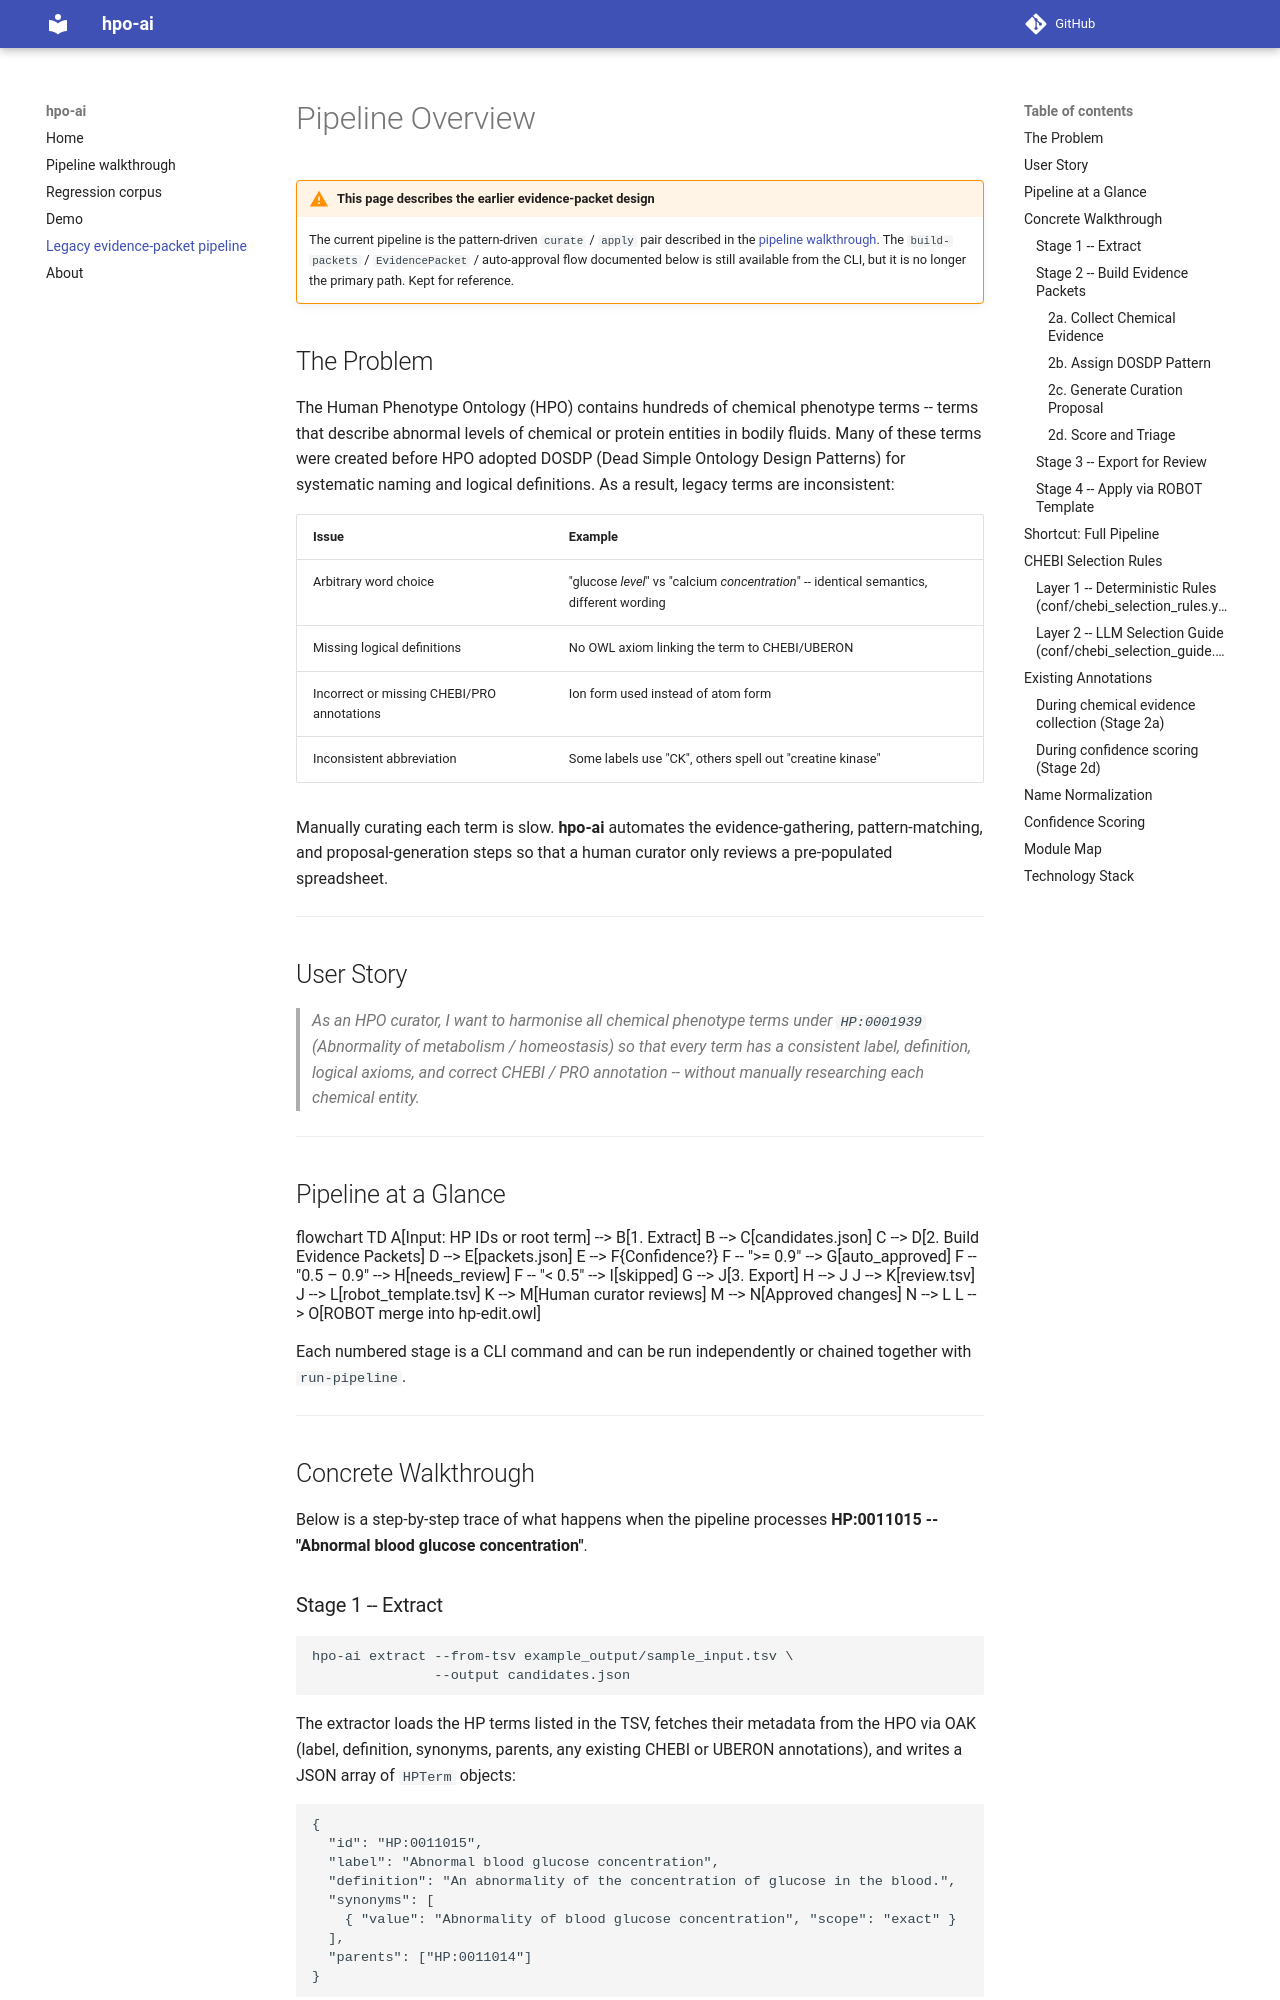

repository: monarch-initiative/hpo-ai · page: overview/index.html · generator: mkdocs

# Pipeline Overview

!!! warning "This page describes the earlier evidence-packet design"

    The current pipeline is the pattern-driven `curate` / `apply` pair described
    in the [pipeline walkthrough](pipeline-walkthrough.md). The
    `build-packets` / `EvidencePacket` / auto-approval flow documented below is
    still available from the CLI, but it is no longer the primary path. Kept for
    reference.

## The Problem

The Human Phenotype Ontology (HPO) contains hundreds of chemical phenotype
terms -- terms that describe abnormal levels of chemical or protein entities
in bodily fluids.  Many of these terms were created before HPO adopted
DOSDP (Dead Simple Ontology Design Patterns) for systematic naming and
logical definitions.  As a result, legacy terms are inconsistent:

| Issue | Example |
|---|---|
| Arbitrary word choice | "glucose *level*" vs "calcium *concentration*" -- identical semantics, different wording |
| Missing logical definitions | No OWL axiom linking the term to CHEBI/UBERON |
| Incorrect or missing CHEBI/PRO annotations | Ion form used instead of atom form |
| Inconsistent abbreviation | Some labels use "CK", others spell out "creatine kinase" |

Manually curating each term is slow.  **hpo-ai** automates the
evidence-gathering, pattern-matching, and proposal-generation steps so that
a human curator only reviews a pre-populated spreadsheet.

---

## User Story

> *As an HPO curator, I want to harmonise all chemical phenotype terms
> under `HP:0001939` (Abnormality of metabolism / homeostasis) so that
> every term has a consistent label, definition, logical axioms, and correct
> CHEBI / PRO annotation -- without manually researching each chemical
> entity.*

---

## Pipeline at a Glance

```mermaid
flowchart TD
    A[Input: HP IDs or root term] --> B[1. Extract]
    B --> C[candidates.json]
    C --> D[2. Build Evidence Packets]
    D --> E[packets.json]
    E --> F{Confidence?}
    F -- ">= 0.9" --> G[auto_approved]
    F -- "0.5 – 0.9" --> H[needs_review]
    F -- "< 0.5" --> I[skipped]
    G --> J[3. Export]
    H --> J
    J --> K[review.tsv]
    J --> L[robot_template.tsv]
    K --> M[Human curator reviews]
    M --> N[Approved changes]
    N --> L
    L --> O[ROBOT merge into hp-edit.owl]
```

Each numbered stage is a CLI command and can be run independently or chained
together with `run-pipeline`.

---

## Concrete Walkthrough

Below is a step-by-step trace of what happens when the pipeline processes
**HP:0011015 -- "Abnormal blood glucose concentration"**.
